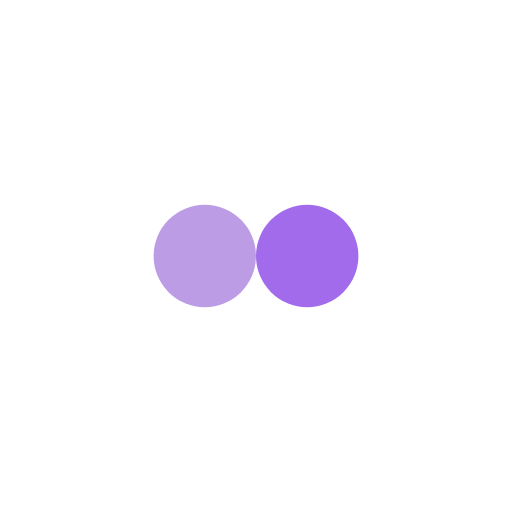
t = 0.00 s
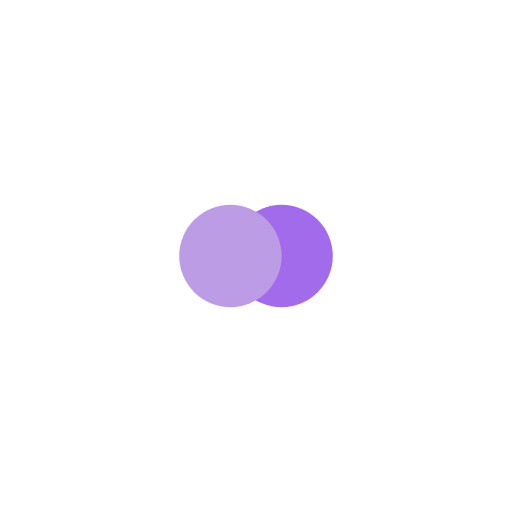
t = 0.10 s
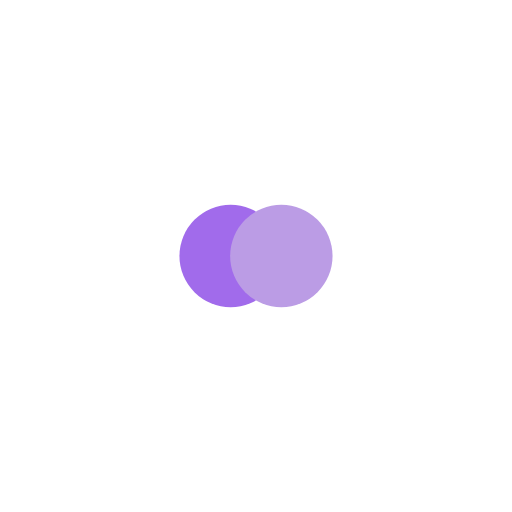
t = 0.30 s
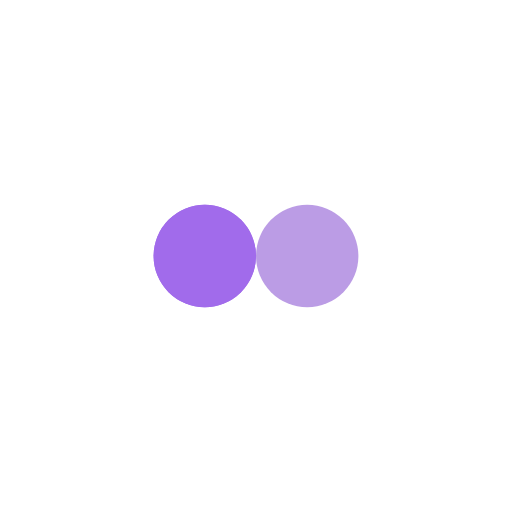
t = 0.40 s
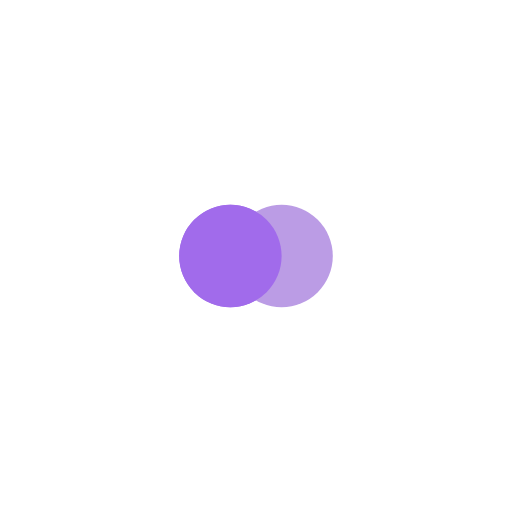
t = 0.50 s
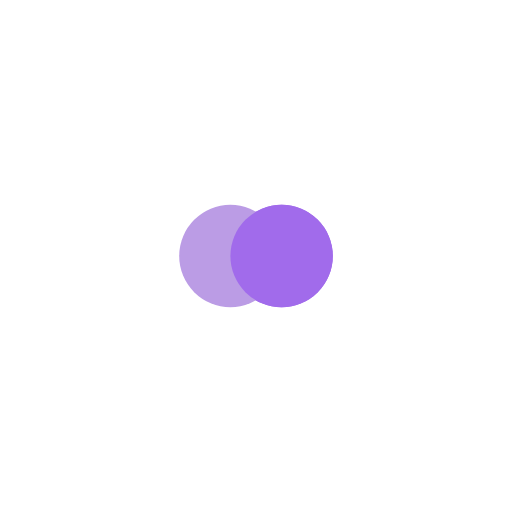
t = 0.70 s

The animated SVG that drew these frames (rendered in a browser with its animation timeline set to each time). Animation: 4 SMIL elements (animate=4); one cycle of 0.80 s, repeats indefinitely.

<svg width="200px"  height="200px"  xmlns="http://www.w3.org/2000/svg" viewBox="0 0 100 100" preserveAspectRatio="xMidYMid" class="lds-flickr" style="background: none;"><circle ng-attr-cx="{{config.cx1}}" cy="50" ng-attr-fill="{{config.c1}}" ng-attr-r="{{config.radius}}" cx="46.6704" fill="#a16beb" r="10"><animate attributeName="cx" calcMode="linear" values="40;60;40" keyTimes="0;0.5;1" dur="0.8" begin="-0.4s" repeatCount="indefinite"></animate></circle><circle ng-attr-cx="{{config.cx2}}" cy="50" ng-attr-fill="{{config.c2}}" ng-attr-r="{{config.radius}}" cx="53.3296" fill="#bb9ce5" r="10"><animate attributeName="cx" calcMode="linear" values="40;60;40" keyTimes="0;0.5;1" dur="0.8" begin="0s" repeatCount="indefinite"></animate></circle><circle ng-attr-cx="{{config.cx1}}" cy="50" ng-attr-fill="{{config.c1}}" ng-attr-r="{{config.radius}}" cx="46.6704" fill="#a16beb" r="10"><animate attributeName="cx" calcMode="linear" values="40;60;40" keyTimes="0;0.5;1" dur="0.8" begin="-0.4s" repeatCount="indefinite"></animate><animate attributeName="fill-opacity" values="0;0;1;1" calcMode="discrete" keyTimes="0;0.499;0.5;1" ng-attr-dur="{{config.speed}}s" repeatCount="indefinite" dur="0.8s"></animate></circle></svg>